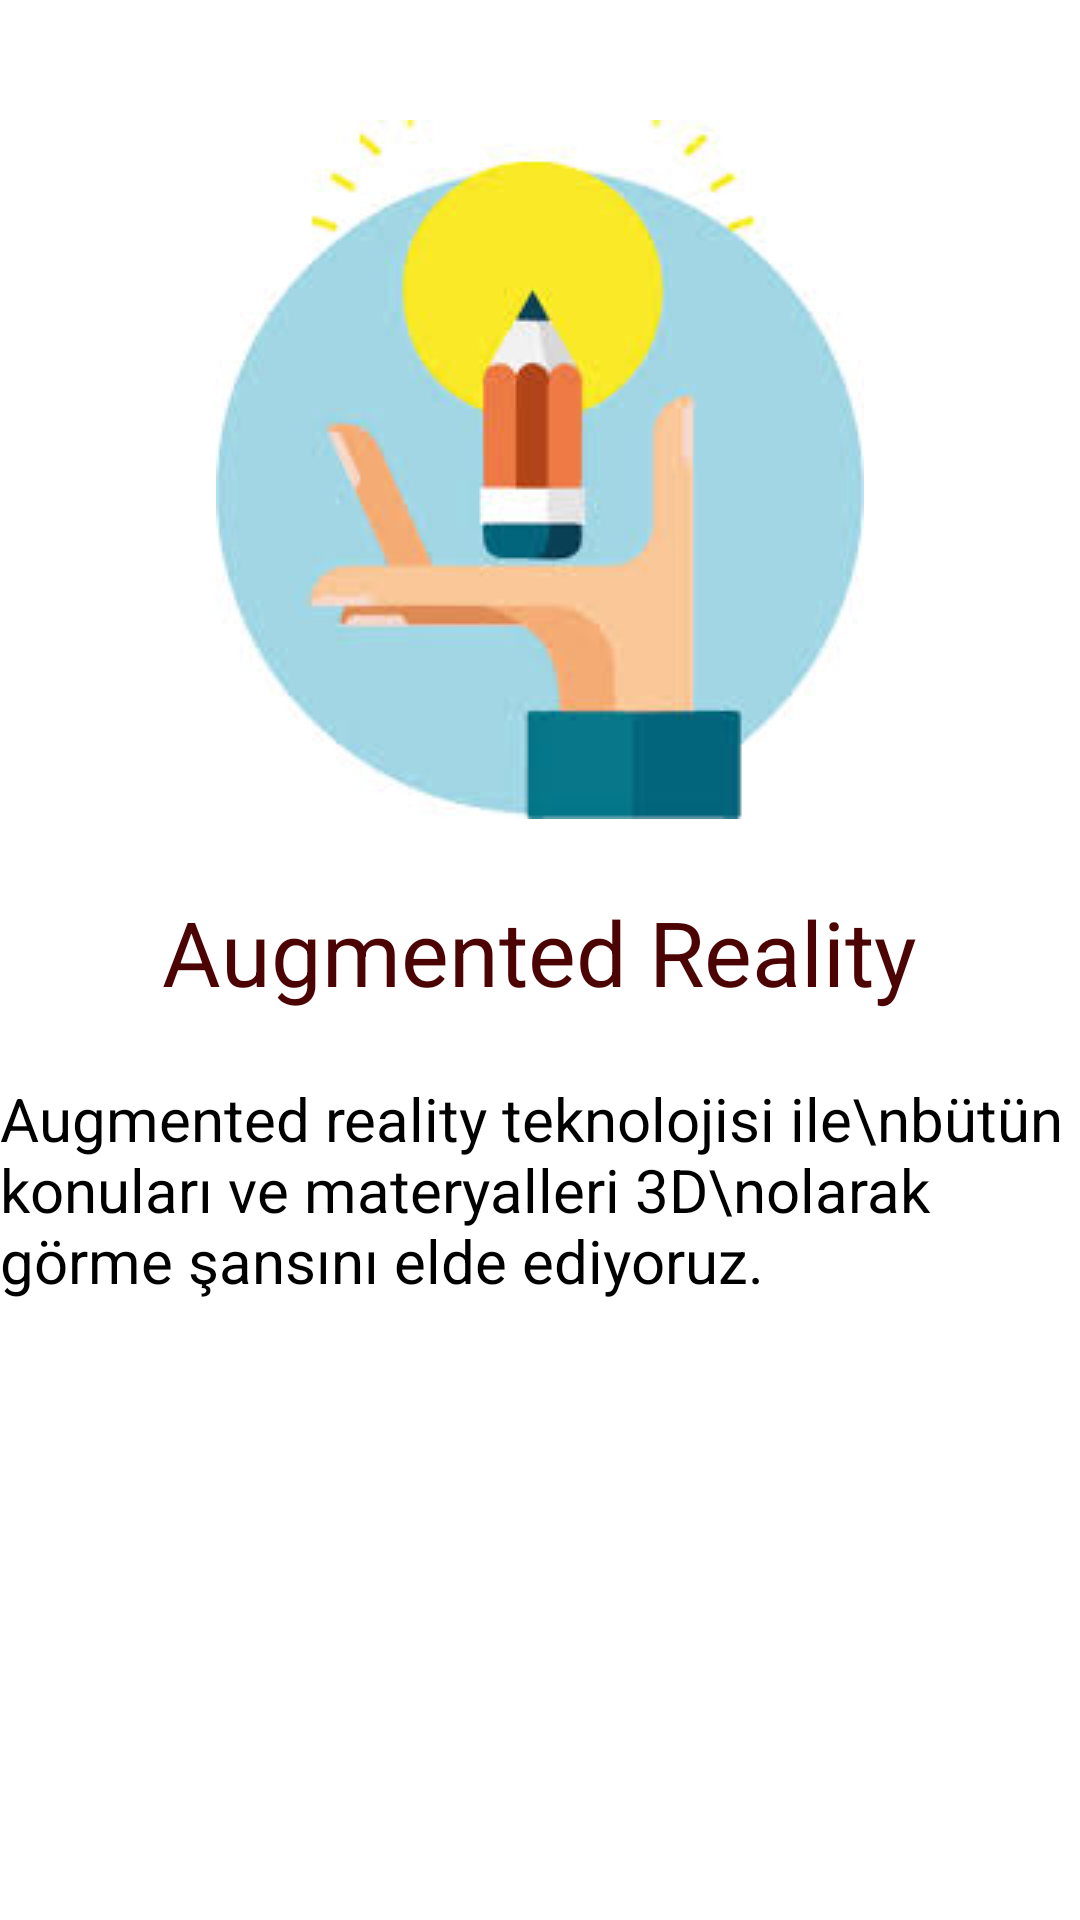

Android layout source for this screen:
<!-- AndroidManifest.xml: application theme AppTheme -->
<!-- res/layout/frag3.xml -->
<?xml version="1.0" encoding="utf-8"?>
<LinearLayout xmlns:android="http://schemas.android.com/apk/res/android"
    android:orientation="vertical" android:layout_width="match_parent"
    android:layout_height="500dp"
    android:weightSum="1"
    android:background="#ffffff"
    >

    <RelativeLayout
        android:layout_width="match_parent"
        android:layout_height="500dp">

        <ImageView
            android:id="@+id/imageView2"
            android:layout_width="wrap_content"
            android:layout_height="wrap_content"
            android:layout_marginTop="40dp"
            android:src="@drawable/kalem"
            android:layout_alignParentTop="true"
            android:layout_centerHorizontal="true" />


        <TextView
            android:id="@+id/textView2"
            android:layout_width="wrap_content"
            android:layout_height="wrap_content"
            android:layout_below="@+id/imageView2"
            android:layout_centerHorizontal="true"
            android:layout_marginTop="24dp"
            android:text="Augmented Reality"
            android:textColor="#4c0303"
            android:textSize="30dp" />

        <TextView
            android:id="@+id/textView3"
            android:layout_width="wrap_content"
            android:layout_height="wrap_content"
            android:layout_marginTop="22dp"
            android:text="Augmented reality teknolojisi ile\nbütün konuları ve materyalleri 3D\nolarak görme şansını elde ediyoruz."
            android:textColor="#000000"
            android:textSize="20dp"
            android:layout_below="@+id/textView2"
            android:layout_centerHorizontal="true" />

    </RelativeLayout>


</LinearLayout>
<!-- resources referenced by this layout -->
<resources>
  <!-- drawable kalem: jpg bitmap (drawable, 6496 bytes) -->
  <style name="AppTheme" parent="Theme.AppCompat.NoActionBar">
          
          <item name="colorPrimary">@color/colorBlack</item>
          <item name="colorPrimaryDark">@color/colorPrimaryDark</item>
          <item name="colorAccent">@color/colorPrimary</item>
      </style>
  <color name="colorBlack">#000000</color>
  <color name="colorPrimaryDark">#9f7630</color>
  <color name="colorPrimary">#52a2fe</color>
</resources>
